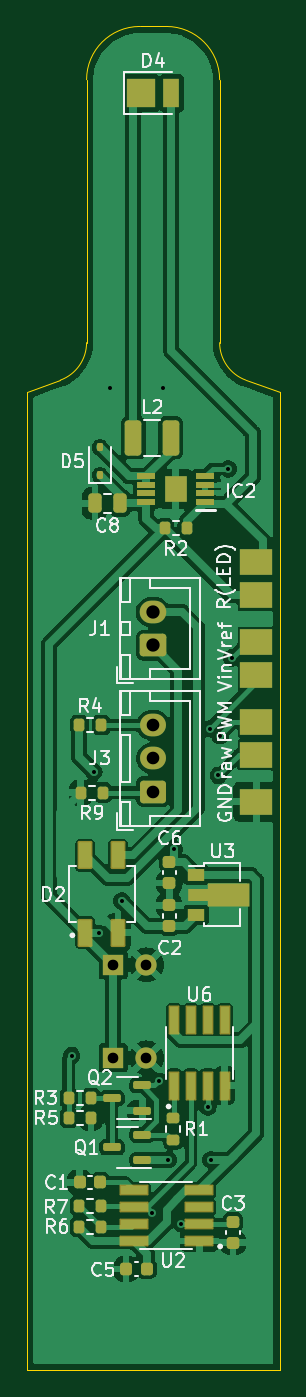
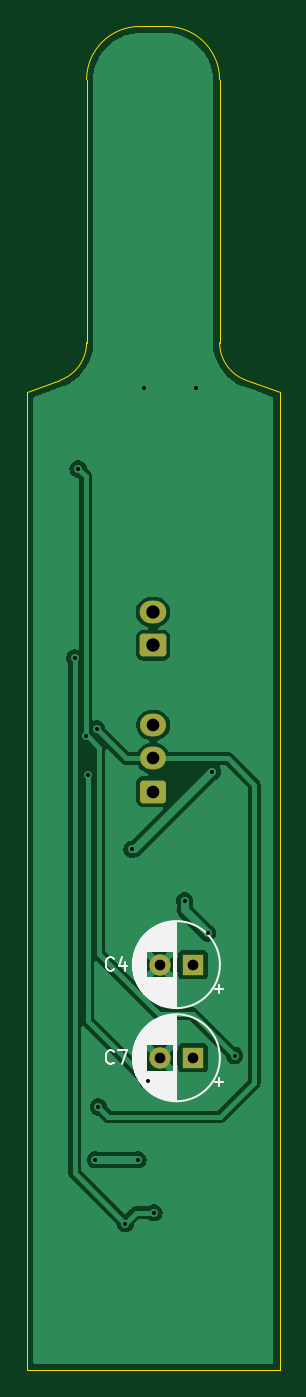
Circuit board: 11 layer files. Board 19.0 x 101.0 mm.
- bottom_copper: microscope-B_Cu.gbl (40054 bytes)
- bottom_mask: microscope-B_Mask.gbs (1622 bytes)
- paste: microscope-B_Paste.gbp (491 bytes)
- bottom_silk: microscope-B_Silkscreen.gbo (17614 bytes)
- outline: microscope-Edge_Cuts.gm1 (1228 bytes)
- top_copper: microscope-F_Cu.gtl (104263 bytes)
- top_mask: microscope-F_Mask.gts (5656 bytes)
- paste: microscope-F_Paste.gtp (5070 bytes)
- top_silk: microscope-F_Silkscreen.gto (51170 bytes)
- drill: microscope-NPTH.drl (271 bytes)
- drill: microscope-PTH.drl (930 bytes)

=== bottom_copper: microscope-B_Cu.gbl (40054 bytes, source omitted) ===
=== bottom_mask: microscope-B_Mask.gbs (1622 bytes, source withheld) ===
=== paste: microscope-B_Paste.gbp ===
G04 #@! TF.GenerationSoftware,KiCad,Pcbnew,7.0.10*
G04 #@! TF.CreationDate,2024-03-06T15:05:52+01:00*
G04 #@! TF.ProjectId,microscope,6d696372-6f73-4636-9f70-652e6b696361,rev?*
G04 #@! TF.SameCoordinates,Original*
G04 #@! TF.FileFunction,Paste,Bot*
G04 #@! TF.FilePolarity,Positive*
%FSLAX46Y46*%
G04 Gerber Fmt 4.6, Leading zero omitted, Abs format (unit mm)*
G04 Created by KiCad (PCBNEW 7.0.10) date 2024-03-06 15:05:52*
%MOMM*%
%LPD*%
G01*
G04 APERTURE LIST*
G04 APERTURE END LIST*
M02*

=== bottom_silk: microscope-B_Silkscreen.gbo (17614 bytes, source omitted) ===
=== outline: microscope-Edge_Cuts.gm1 ===
G04 #@! TF.GenerationSoftware,KiCad,Pcbnew,7.0.10*
G04 #@! TF.CreationDate,2024-03-06T15:05:53+01:00*
G04 #@! TF.ProjectId,microscope,6d696372-6f73-4636-9f70-652e6b696361,rev?*
G04 #@! TF.SameCoordinates,Original*
G04 #@! TF.FileFunction,Profile,NP*
%FSLAX46Y46*%
G04 Gerber Fmt 4.6, Leading zero omitted, Abs format (unit mm)*
G04 Created by KiCad (PCBNEW 7.0.10) date 2024-03-06 15:05:53*
%MOMM*%
%LPD*%
G01*
G04 APERTURE LIST*
G04 #@! TA.AperFunction,Profile*
%ADD10C,0.100000*%
G04 #@! TD*
G04 APERTURE END LIST*
D10*
X90500000Y-150000000D02*
X90500000Y-76500000D01*
X99000000Y-49000000D02*
X101000000Y-49000000D01*
X90500000Y-76500000D02*
X93026060Y-75580600D01*
X99000000Y-49000000D02*
G75*
G03*
X95000000Y-53000000I0J-4000000D01*
G01*
X105000001Y-72761500D02*
G75*
G03*
X106973940Y-75580577I2999999J0D01*
G01*
X109500000Y-150000000D02*
X90500000Y-150000000D01*
X93026060Y-75580578D02*
G75*
G03*
X95000000Y-72761500I-1026060J2819078D01*
G01*
X105000000Y-72761500D02*
X105000000Y-53000000D01*
X109500000Y-76500000D02*
X106973940Y-75580600D01*
X105000000Y-53000000D02*
G75*
G03*
X101000000Y-49000000I-4000000J0D01*
G01*
X109500000Y-150000000D02*
X109500000Y-76500000D01*
X95000000Y-72761500D02*
X95000000Y-53000000D01*
M02*

=== top_copper: microscope-F_Cu.gtl (104263 bytes, source omitted) ===
=== top_mask: microscope-F_Mask.gts ===
G04 #@! TF.GenerationSoftware,KiCad,Pcbnew,7.0.10*
G04 #@! TF.CreationDate,2024-03-06T15:05:53+01:00*
G04 #@! TF.ProjectId,microscope,6d696372-6f73-4636-9f70-652e6b696361,rev?*
G04 #@! TF.SameCoordinates,Original*
G04 #@! TF.FileFunction,Soldermask,Top*
G04 #@! TF.FilePolarity,Negative*
%FSLAX46Y46*%
G04 Gerber Fmt 4.6, Leading zero omitted, Abs format (unit mm)*
G04 Created by KiCad (PCBNEW 7.0.10) date 2024-03-06 15:05:53*
%MOMM*%
%LPD*%
G01*
G04 APERTURE LIST*
G04 Aperture macros list*
%AMRoundRect*
0 Rectangle with rounded corners*
0 $1 Rounding radius*
0 $2 $3 $4 $5 $6 $7 $8 $9 X,Y pos of 4 corners*
0 Add a 4 corners polygon primitive as box body*
4,1,4,$2,$3,$4,$5,$6,$7,$8,$9,$2,$3,0*
0 Add four circle primitives for the rounded corners*
1,1,$1+$1,$2,$3*
1,1,$1+$1,$4,$5*
1,1,$1+$1,$6,$7*
1,1,$1+$1,$8,$9*
0 Add four rect primitives between the rounded corners*
20,1,$1+$1,$2,$3,$4,$5,0*
20,1,$1+$1,$4,$5,$6,$7,0*
20,1,$1+$1,$6,$7,$8,$9,0*
20,1,$1+$1,$8,$9,$2,$3,0*%
%AMFreePoly0*
4,1,9,3.862500,-0.866500,0.737500,-0.866500,0.737500,-0.450000,-0.737500,-0.450000,-0.737500,0.450000,0.737500,0.450000,0.737500,0.866500,3.862500,0.866500,3.862500,-0.866500,3.862500,-0.866500,$1*%
G04 Aperture macros list end*
%ADD10R,2.200000X2.200000*%
%ADD11R,1.250000X2.200000*%
%ADD12RoundRect,0.250000X0.725000X-0.600000X0.725000X0.600000X-0.725000X0.600000X-0.725000X-0.600000X0*%
%ADD13O,1.950000X1.700000*%
%ADD14RoundRect,0.200000X-0.200000X-0.275000X0.200000X-0.275000X0.200000X0.275000X-0.200000X0.275000X0*%
%ADD15R,1.600000X1.600000*%
%ADD16C,1.600000*%
%ADD17RoundRect,0.225000X0.225000X0.250000X-0.225000X0.250000X-0.225000X-0.250000X0.225000X-0.250000X0*%
%ADD18RoundRect,0.150000X0.512500X0.150000X-0.512500X0.150000X-0.512500X-0.150000X0.512500X-0.150000X0*%
%ADD19R,2.500000X2.000000*%
%ADD20RoundRect,0.250000X0.750000X-0.600000X0.750000X0.600000X-0.750000X0.600000X-0.750000X-0.600000X0*%
%ADD21O,2.000000X1.700000*%
%ADD22RoundRect,0.200000X0.275000X-0.200000X0.275000X0.200000X-0.275000X0.200000X-0.275000X-0.200000X0*%
%ADD23RoundRect,0.112500X0.112500X-0.187500X0.112500X0.187500X-0.112500X0.187500X-0.112500X-0.187500X0*%
%ADD24R,1.700000X2.000000*%
%ADD25R,1.425000X0.450000*%
%ADD26RoundRect,0.225000X-0.250000X0.225000X-0.250000X-0.225000X0.250000X-0.225000X0.250000X0.225000X0*%
%ADD27RoundRect,0.200000X0.200000X0.275000X-0.200000X0.275000X-0.200000X-0.275000X0.200000X-0.275000X0*%
%ADD28RoundRect,0.225000X0.250000X-0.225000X0.250000X0.225000X-0.250000X0.225000X-0.250000X-0.225000X0*%
%ADD29RoundRect,0.056280X0.345720X-1.030720X0.345720X1.030720X-0.345720X1.030720X-0.345720X-1.030720X0*%
%ADD30RoundRect,0.056280X1.030720X0.345720X-1.030720X0.345720X-1.030720X-0.345720X1.030720X-0.345720X0*%
%ADD31RoundRect,0.225000X-0.225000X-0.250000X0.225000X-0.250000X0.225000X0.250000X-0.225000X0.250000X0*%
%ADD32RoundRect,0.250000X0.250000X0.475000X-0.250000X0.475000X-0.250000X-0.475000X0.250000X-0.475000X0*%
%ADD33RoundRect,0.111400X0.445600X-0.945600X0.445600X0.945600X-0.445600X0.945600X-0.445600X-0.945600X0*%
%ADD34RoundRect,0.250000X-0.375000X-1.075000X0.375000X-1.075000X0.375000X1.075000X-0.375000X1.075000X0*%
%ADD35R,1.300000X0.900000*%
%ADD36FreePoly0,0.000000*%
G04 APERTURE END LIST*
D10*
X99100000Y-54000000D03*
D11*
X101375000Y-54000000D03*
D12*
X100000000Y-106500000D03*
D13*
X100000000Y-104000000D03*
X100000000Y-101500000D03*
D14*
X100876600Y-86715600D03*
X102526600Y-86715600D03*
D15*
X97000000Y-119500000D03*
D16*
X99500000Y-119500000D03*
D15*
X97000000Y-126500000D03*
D16*
X99500000Y-126500000D03*
D17*
X99525000Y-142372800D03*
X97975000Y-142372800D03*
D18*
X99187500Y-134177800D03*
X99187500Y-132277800D03*
X96912500Y-133227800D03*
D19*
X107750000Y-91750000D03*
D14*
X96101400Y-101498400D03*
X94451400Y-101498400D03*
X94425000Y-137622800D03*
X96075000Y-137622800D03*
D19*
X107750000Y-107250000D03*
D20*
X100000000Y-95500000D03*
D21*
X100000000Y-93000000D03*
D22*
X101500000Y-132697800D03*
X101500000Y-131047800D03*
D19*
X107750000Y-103750000D03*
D23*
X96012000Y-82736400D03*
X96012000Y-80636400D03*
D24*
X101701600Y-83769200D03*
D25*
X99489600Y-84744200D03*
X99489600Y-84094200D03*
X99489600Y-83444200D03*
X99489600Y-82794200D03*
X103913600Y-82794200D03*
X103913600Y-83444200D03*
X103913600Y-84094200D03*
X103913600Y-84744200D03*
D26*
X101218200Y-111806400D03*
X101218200Y-113356400D03*
D27*
X95325000Y-131027800D03*
X93675000Y-131027800D03*
D19*
X107750000Y-101250000D03*
D28*
X101218200Y-116606400D03*
X101218200Y-115056400D03*
D18*
X99187500Y-130477800D03*
X99187500Y-128577800D03*
X96912500Y-129527800D03*
D14*
X93675000Y-129527800D03*
X95325000Y-129527800D03*
D27*
X94565200Y-106578400D03*
X96215200Y-106578400D03*
D29*
X101564000Y-123652800D03*
X102834000Y-123652800D03*
X104104000Y-123652800D03*
X105374000Y-123652800D03*
X105374000Y-128592800D03*
X104104000Y-128592800D03*
X102834000Y-128592800D03*
X101564000Y-128592800D03*
D14*
X94425000Y-139201200D03*
X96075000Y-139201200D03*
D19*
X107750000Y-95250000D03*
D30*
X103470000Y-140277800D03*
X103470000Y-139007800D03*
X103470000Y-137737800D03*
X103470000Y-136467800D03*
X98530000Y-136467800D03*
X98530000Y-137737800D03*
X98530000Y-139007800D03*
X98530000Y-140277800D03*
D31*
X94475000Y-135872800D03*
X96025000Y-135872800D03*
D26*
X106000000Y-138847800D03*
X106000000Y-140397800D03*
D19*
X107750000Y-89250000D03*
X107750000Y-97750000D03*
D32*
X97520800Y-84836000D03*
X95620800Y-84836000D03*
D33*
X94909000Y-117100000D03*
X97359000Y-117100000D03*
X97359000Y-111300000D03*
X94909000Y-111300000D03*
D34*
X101323600Y-79908400D03*
X98523600Y-79908400D03*
D35*
X103250000Y-112750000D03*
D36*
X103337500Y-114250000D03*
D35*
X103250000Y-115750000D03*
M02*

=== paste: microscope-F_Paste.gtp ===
G04 #@! TF.GenerationSoftware,KiCad,Pcbnew,7.0.10*
G04 #@! TF.CreationDate,2024-03-06T15:05:52+01:00*
G04 #@! TF.ProjectId,microscope,6d696372-6f73-4636-9f70-652e6b696361,rev?*
G04 #@! TF.SameCoordinates,Original*
G04 #@! TF.FileFunction,Paste,Top*
G04 #@! TF.FilePolarity,Positive*
%FSLAX46Y46*%
G04 Gerber Fmt 4.6, Leading zero omitted, Abs format (unit mm)*
G04 Created by KiCad (PCBNEW 7.0.10) date 2024-03-06 15:05:52*
%MOMM*%
%LPD*%
G01*
G04 APERTURE LIST*
G04 Aperture macros list*
%AMRoundRect*
0 Rectangle with rounded corners*
0 $1 Rounding radius*
0 $2 $3 $4 $5 $6 $7 $8 $9 X,Y pos of 4 corners*
0 Add a 4 corners polygon primitive as box body*
4,1,4,$2,$3,$4,$5,$6,$7,$8,$9,$2,$3,0*
0 Add four circle primitives for the rounded corners*
1,1,$1+$1,$2,$3*
1,1,$1+$1,$4,$5*
1,1,$1+$1,$6,$7*
1,1,$1+$1,$8,$9*
0 Add four rect primitives between the rounded corners*
20,1,$1+$1,$2,$3,$4,$5,0*
20,1,$1+$1,$4,$5,$6,$7,0*
20,1,$1+$1,$6,$7,$8,$9,0*
20,1,$1+$1,$8,$9,$2,$3,0*%
%AMFreePoly0*
4,1,9,3.862500,-0.866500,0.737500,-0.866500,0.737500,-0.450000,-0.737500,-0.450000,-0.737500,0.450000,0.737500,0.450000,0.737500,0.866500,3.862500,0.866500,3.862500,-0.866500,3.862500,-0.866500,$1*%
G04 Aperture macros list end*
%ADD10R,2.200000X2.200000*%
%ADD11R,1.250000X2.200000*%
%ADD12RoundRect,0.200000X-0.200000X-0.275000X0.200000X-0.275000X0.200000X0.275000X-0.200000X0.275000X0*%
%ADD13RoundRect,0.225000X0.225000X0.250000X-0.225000X0.250000X-0.225000X-0.250000X0.225000X-0.250000X0*%
%ADD14RoundRect,0.150000X0.512500X0.150000X-0.512500X0.150000X-0.512500X-0.150000X0.512500X-0.150000X0*%
%ADD15R,2.500000X2.000000*%
%ADD16RoundRect,0.200000X0.275000X-0.200000X0.275000X0.200000X-0.275000X0.200000X-0.275000X-0.200000X0*%
%ADD17RoundRect,0.112500X0.112500X-0.187500X0.112500X0.187500X-0.112500X0.187500X-0.112500X-0.187500X0*%
%ADD18R,1.700000X2.000000*%
%ADD19R,1.425000X0.450000*%
%ADD20RoundRect,0.225000X-0.250000X0.225000X-0.250000X-0.225000X0.250000X-0.225000X0.250000X0.225000X0*%
%ADD21RoundRect,0.200000X0.200000X0.275000X-0.200000X0.275000X-0.200000X-0.275000X0.200000X-0.275000X0*%
%ADD22RoundRect,0.225000X0.250000X-0.225000X0.250000X0.225000X-0.250000X0.225000X-0.250000X-0.225000X0*%
%ADD23RoundRect,0.042000X0.258000X-0.943000X0.258000X0.943000X-0.258000X0.943000X-0.258000X-0.943000X0*%
%ADD24RoundRect,0.042000X0.943000X0.258000X-0.943000X0.258000X-0.943000X-0.258000X0.943000X-0.258000X0*%
%ADD25RoundRect,0.225000X-0.225000X-0.250000X0.225000X-0.250000X0.225000X0.250000X-0.225000X0.250000X0*%
%ADD26RoundRect,0.250000X0.250000X0.475000X-0.250000X0.475000X-0.250000X-0.475000X0.250000X-0.475000X0*%
%ADD27RoundRect,0.091000X0.364000X-0.864000X0.364000X0.864000X-0.364000X0.864000X-0.364000X-0.864000X0*%
%ADD28RoundRect,0.250000X-0.375000X-1.075000X0.375000X-1.075000X0.375000X1.075000X-0.375000X1.075000X0*%
%ADD29R,1.300000X0.900000*%
%ADD30FreePoly0,0.000000*%
G04 APERTURE END LIST*
D10*
X99100000Y-54000000D03*
D11*
X101375000Y-54000000D03*
D12*
X100876600Y-86715600D03*
X102526600Y-86715600D03*
D13*
X99525000Y-142372800D03*
X97975000Y-142372800D03*
D14*
X99187500Y-134177800D03*
X99187500Y-132277800D03*
X96912500Y-133227800D03*
D15*
X107750000Y-91750000D03*
D12*
X96101400Y-101498400D03*
X94451400Y-101498400D03*
X94425000Y-137622800D03*
X96075000Y-137622800D03*
D15*
X107750000Y-107250000D03*
D16*
X101500000Y-132697800D03*
X101500000Y-131047800D03*
D15*
X107750000Y-103750000D03*
D17*
X96012000Y-82736400D03*
X96012000Y-80636400D03*
D18*
X101701600Y-83769200D03*
D19*
X99489600Y-84744200D03*
X99489600Y-84094200D03*
X99489600Y-83444200D03*
X99489600Y-82794200D03*
X103913600Y-82794200D03*
X103913600Y-83444200D03*
X103913600Y-84094200D03*
X103913600Y-84744200D03*
D20*
X101218200Y-111806400D03*
X101218200Y-113356400D03*
D21*
X95325000Y-131027800D03*
X93675000Y-131027800D03*
D15*
X107750000Y-101250000D03*
D22*
X101218200Y-116606400D03*
X101218200Y-115056400D03*
D14*
X99187500Y-130477800D03*
X99187500Y-128577800D03*
X96912500Y-129527800D03*
D12*
X93675000Y-129527800D03*
X95325000Y-129527800D03*
D21*
X94565200Y-106578400D03*
X96215200Y-106578400D03*
D23*
X101564000Y-123652800D03*
X102834000Y-123652800D03*
X104104000Y-123652800D03*
X105374000Y-123652800D03*
X105374000Y-128592800D03*
X104104000Y-128592800D03*
X102834000Y-128592800D03*
X101564000Y-128592800D03*
D12*
X94425000Y-139201200D03*
X96075000Y-139201200D03*
D15*
X107750000Y-95250000D03*
D24*
X103470000Y-140277800D03*
X103470000Y-139007800D03*
X103470000Y-137737800D03*
X103470000Y-136467800D03*
X98530000Y-136467800D03*
X98530000Y-137737800D03*
X98530000Y-139007800D03*
X98530000Y-140277800D03*
D25*
X94475000Y-135872800D03*
X96025000Y-135872800D03*
D20*
X106000000Y-138847800D03*
X106000000Y-140397800D03*
D15*
X107750000Y-89250000D03*
X107750000Y-97750000D03*
D26*
X97520800Y-84836000D03*
X95620800Y-84836000D03*
D27*
X94909000Y-117100000D03*
X97359000Y-117100000D03*
X97359000Y-111300000D03*
X94909000Y-111300000D03*
D28*
X101323600Y-79908400D03*
X98523600Y-79908400D03*
D29*
X103250000Y-112750000D03*
D30*
X103337500Y-114250000D03*
D29*
X103250000Y-115750000D03*
M02*

=== top_silk: microscope-F_Silkscreen.gto (51170 bytes, source omitted) ===
=== drill: microscope-NPTH.drl ===
M48
; DRILL file {KiCad 7.0.10} date Wed Mar  6 15:05:55 2024
; FORMAT={-:-/ absolute / metric / decimal}
; #@! TF.CreationDate,2024-03-06T15:05:55+01:00
; #@! TF.GenerationSoftware,Kicad,Pcbnew,7.0.10
; #@! TF.FileFunction,NonPlated,1,2,NPTH
FMAT,2
METRIC
%
G90
G05
M30

=== drill: microscope-PTH.drl ===
M48
; DRILL file {KiCad 7.0.10} date Wed Mar  6 15:05:55 2024
; FORMAT={-:-/ absolute / metric / decimal}
; #@! TF.CreationDate,2024-03-06T15:05:55+01:00
; #@! TF.GenerationSoftware,Kicad,Pcbnew,7.0.10
; #@! TF.FileFunction,Plated,1,2,PTH
FMAT,2
METRIC
; #@! TA.AperFunction,Plated,PTH,ViaDrill
T1C0.300
; #@! TA.AperFunction,Plated,PTH,ComponentDrill
T2C0.800
; #@! TA.AperFunction,Plated,PTH,ComponentDrill
T3C0.950
; #@! TA.AperFunction,Plated,PTH,ComponentDrill
T4C1.000
%
G90
G05
T1
X93.878Y-126.34
X95.555Y-105.004
X95.91Y-117.145
X96.749Y-76.2
X97.638Y-114.706
X99.949Y-138.148
X100.406Y-128.27
X100.711Y-76.175
X101.143Y-134.163
X101.575Y-110.846
X102.108Y-138.961
X104.115Y-130.198
X104.242Y-101.778
X104.343Y-134.163
X104.902Y-105.283
X105.034Y-102.302
X105.639Y-82.245
X105.893Y-96.469
T2
X97.0Y-119.5
X97.0Y-126.5
X99.5Y-119.5
X99.5Y-126.5
T3
X100.0Y-101.5
X100.0Y-104.0
X100.0Y-106.5
T4
X100.0Y-93.0
X100.0Y-95.5
M30

